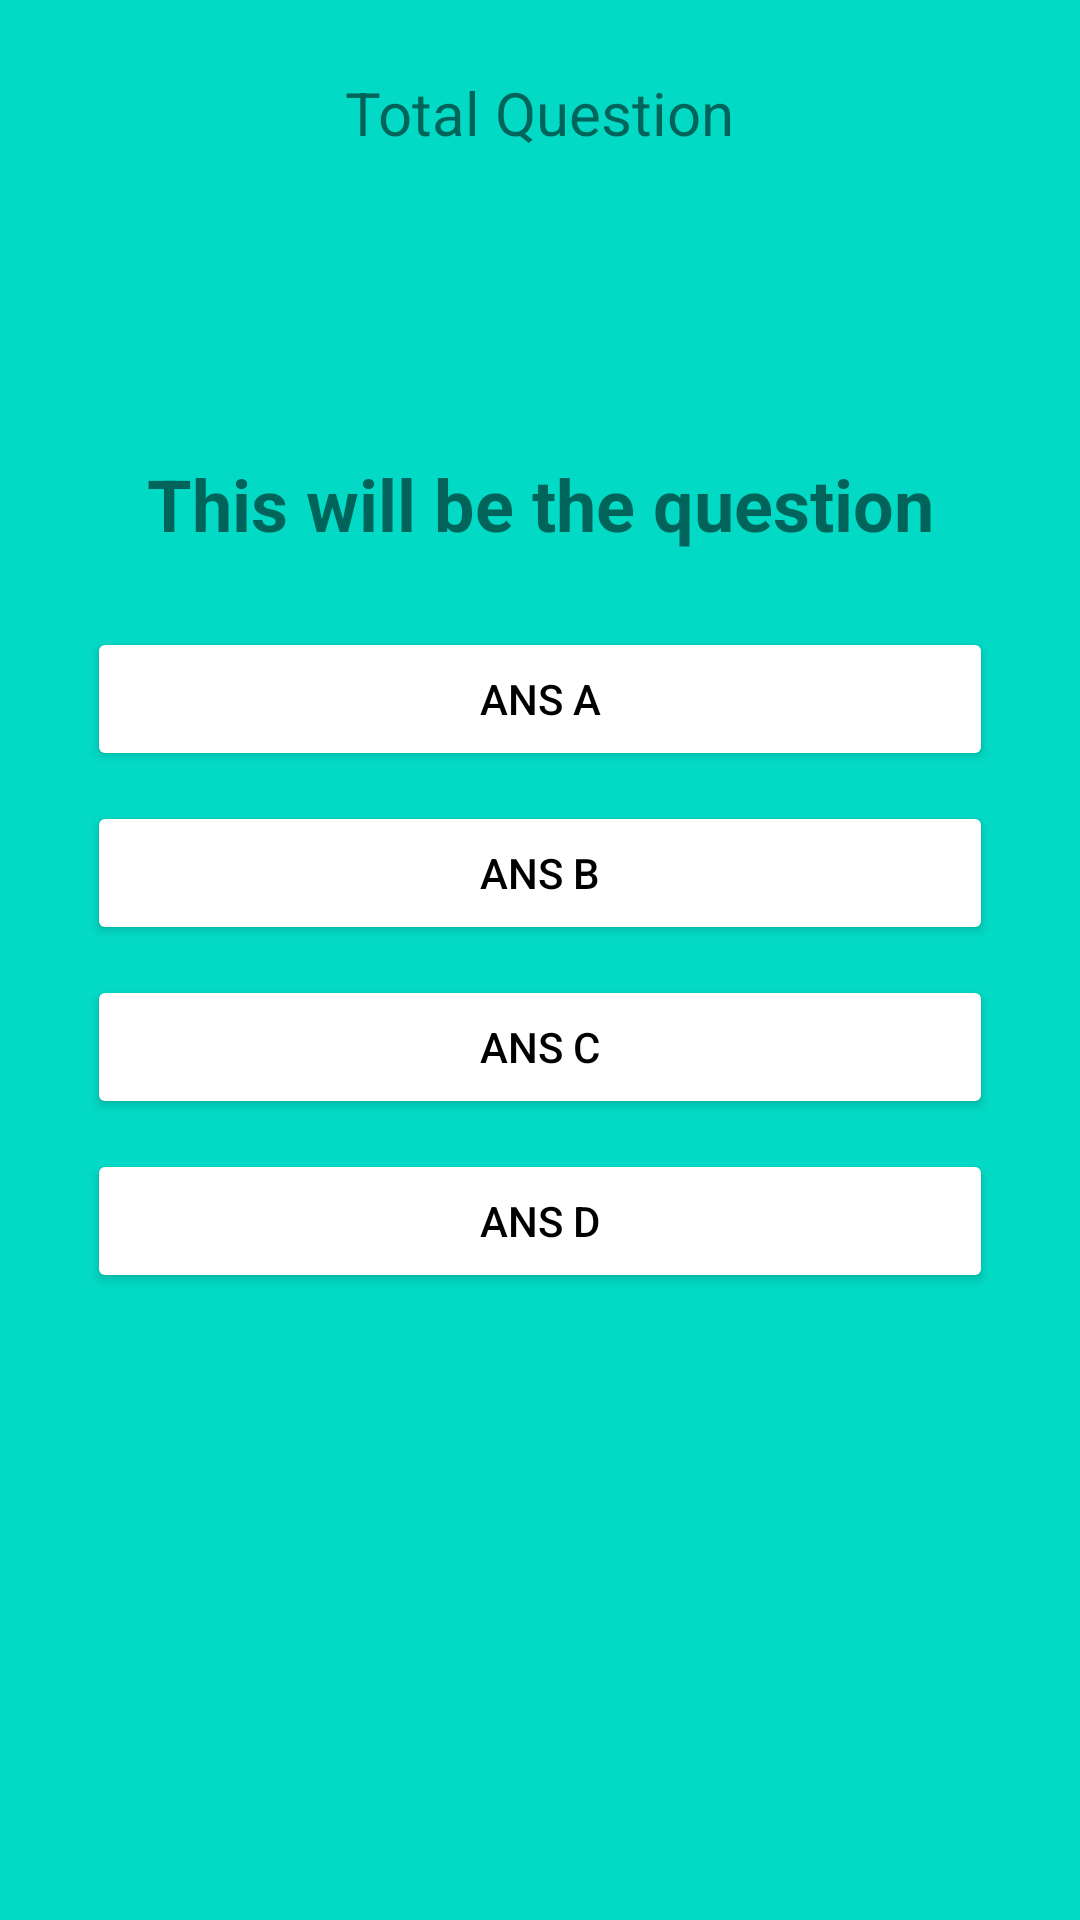

This screen was rendered from an Android layout file. Write that file and the resources it references.
<!-- AndroidManifest.xml: application theme Theme.QuizGelanga -->
<!-- res/layout/activity_main.xml -->
<?xml version="1.0" encoding="utf-8"?>
<RelativeLayout xmlns:android="http://schemas.android.com/apk/res/android"
    xmlns:app="http://schemas.android.com/apk/res-auto"
    xmlns:tools="http://schemas.android.com/tools"
    android:layout_width="match_parent"
    android:layout_height="match_parent"
    android:background="@color/teal_200"
    android:padding="24dp"
    tools:context=".MainActivity">


    <TextView
        android:layout_width="wrap_content"
        android:layout_height="wrap_content"
        android:id="@+id/total_question"
        android:text="Total Question"
        android:layout_centerHorizontal="true"
        android:textSize="20dp"/>

    <TextView
        android:layout_width="match_parent"
        android:layout_height="wrap_content"
        android:id="@+id/question"
        android:textStyle="bold"
        android:text="This will be the question"
        android:textSize="24sp"
        android:textAlignment="center"
        android:layout_margin="20dp"
        android:layout_above="@+id/choices_layout"/>


    <LinearLayout
        android:layout_width="match_parent"
        android:layout_height="wrap_content"
        android:id="@+id/choices_layout"
        android:layout_centerInParent="true"
        android:orientation="vertical">

        <Button
            android:layout_width="match_parent"
            android:layout_height="wrap_content"
            android:id="@+id/ans_A"
            android:layout_margin="5dp"
            android:backgroundTint="@color/white"
            android:text="Ans A"
            android:textColor="@color/black"/>
        <Button
            android:layout_width="match_parent"
            android:layout_height="wrap_content"
            android:id="@+id/ans_B"
            android:layout_margin="5dp"
            android:backgroundTint="@color/white"
            android:text="Ans B"
            android:textColor="@color/black"/>
        <Button
            android:layout_width="match_parent"
            android:layout_height="wrap_content"
            android:id="@+id/ans_C"
            android:layout_margin="5dp"
            android:backgroundTint="@color/white"
            android:text="Ans C"
            android:textColor="@color/black"/>
        <Button
            android:layout_width="match_parent"
            android:layout_height="wrap_content"
            android:id="@+id/ans_D"
            android:layout_margin="5dp"
            android:backgroundTint="@color/white"
            android:text="Ans D"
            android:textColor="@color/black"/>

    </LinearLayout>




</RelativeLayout>
<!-- resources referenced by this layout -->
<resources>
  <style name="Theme.QuizGelanga" parent="Theme.MaterialComponents.DayNight.DarkActionBar">
          
          <item name="colorPrimary">@color/purple_500</item>
          <item name="colorPrimaryVariant">@color/purple_700</item>
          <item name="colorOnPrimary">@color/white</item>
          
          <item name="colorSecondary">@color/teal_200</item>
          <item name="colorSecondaryVariant">@color/teal_700</item>
          <item name="colorOnSecondary">@color/black</item>
          
          <item name="android:statusBarColor">?attr/colorPrimaryVariant</item>
          
      </style>
  <!-- not gathered from this repository: default colours our renderer supplied (Android Studio template values) -->
  <color name="purple_500">#FF6200EE</color>
  <color name="purple_700">#FF3700B3</color>
  <color name="teal_200">#FF03DAC5</color>
  <color name="teal_700">#FF018786</color>
  <color name="black">#FF000000</color>
  <color name="white">#FFFFFFFF</color>
</resources>
